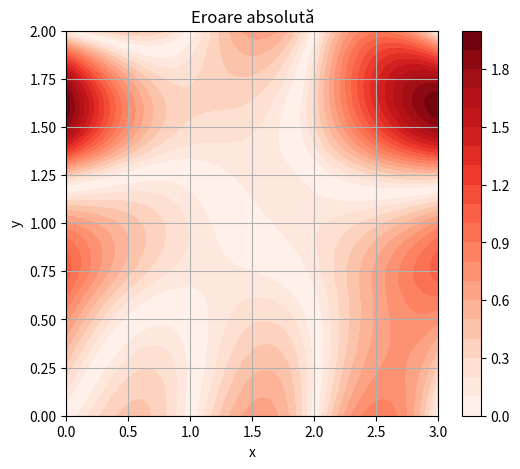
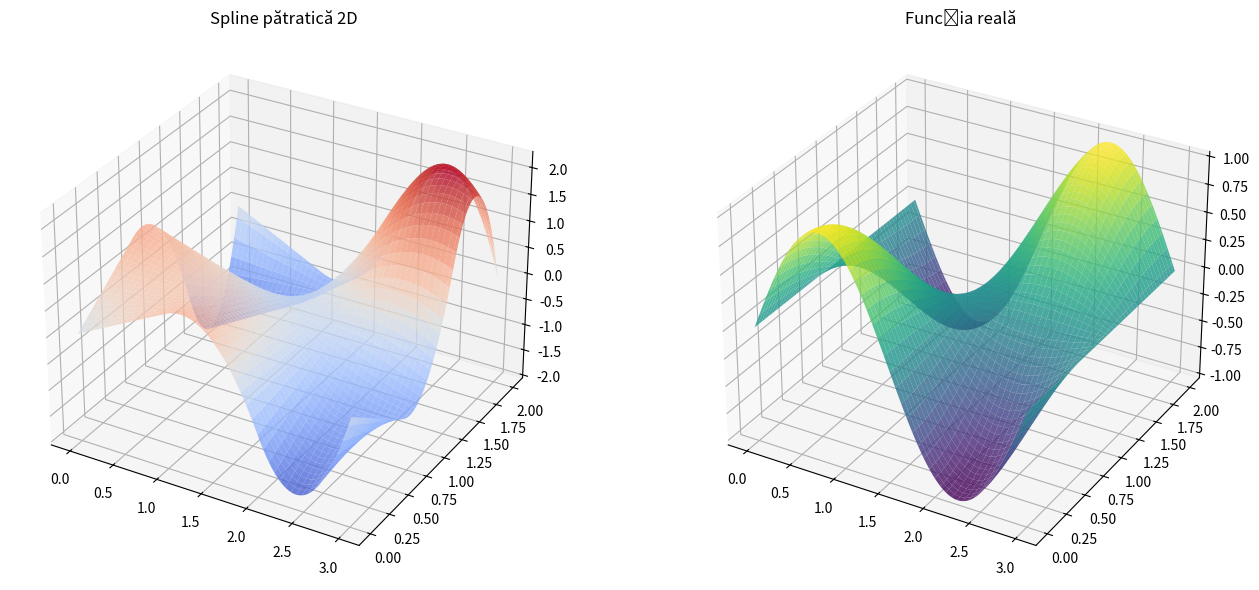
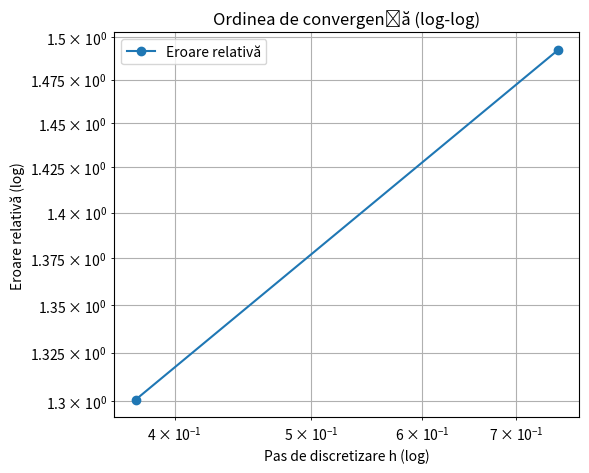

Reproduce these figures in Python, in order.
import numpy as np
import matplotlib.pyplot as plt

# === Parametrii domeniului ===
a = 3
b = 2
N = 3
hx = a / N
hy = b / N
hx2 = hx ** 2
hy2 = hy ** 2
n = (N + 1) ** 2

# === Funcții de margine ===
def este_in_GammaD(x, y):
    return y == 0 or y == b

def este_in_GammaN(x, y):
    return x == 0 or x == a

def gD(x, y):
    return u(x, y)

def gN(x, y):
    k_val = k(x, y)
    if x == 0:
        du_dn = (u(x + hx, y) - u(x, y)) / hx
    elif x == a:
        du_dn = (u(x, y) - u(x - hx, y)) / hx
    else:
        raise ValueError("gN definit doar pe x=0 sau x=a")
    return -k_val * du_dn

# === Solver QR ===
def rezolva_sistem_QR(A, b):
    A = A.astype(float)
    m, n = A.shape
    Q = np.zeros((m, n))
    R = np.zeros((n, n))
    for j in range(n):
        v = A[:, j].copy()
        for i in range(j):
            R[i, j] = np.dot(Q[:, i], A[:, j])
            v -= R[i, j] * Q[:, i]
        R[j, j] = np.linalg.norm(v)
        if R[j, j] == 0:
            raise ValueError("Coloane liniare dependent – QR eșuează.")
        Q[:, j] = v / R[j, j]
    c = Q.T @ b
    x = np.zeros(n)
    for i in range(n - 1, -1, -1):
        x[i] = (c[i].item() - np.dot(R[i, i+1:], x[i+1:])) / R[i, i].item()
    return x.reshape(-1, 1)

# === Funcții exacte și coeficienți ===
def u(x, y):
    return np.sin(2 * np.pi * x / 3) * np.cos(np.pi * y / 2)

def f(x, y):
    # Derivate centrate de ordin 2
    du_dx = (u(x + hx, y) - u(x - hx, y)) / (2 * hx)
    du_dy = (u(x, y + hy) - u(x, y - hy)) / (2 * hy)

    dk_dx = (k(x + hx, y) - k(x - hx, y)) / (2 * hx)
    dk_dy = (k(x, y + hy) - k(x, y - hy)) / (2 * hy)

    d2u_dx2 = (u(x + hx, y) - 2 * u(x, y) + u(x - hx, y)) / hx**2
    d2u_dy2 = (u(x, y + hy) - 2 * u(x, y) + u(x, y - hy)) / hy**2

    term_x = dk_dx * du_dx + k(x, y) * d2u_dx2
    term_y = dk_dy * du_dy + k(x, y) * d2u_dy2

    return -(term_x + term_y)



def k(x, y):
    return 1 + 0.5 * np.sin(2 * np.pi * x) * np.exp(-y)


def node(i, j):
    return i + j * (N + 1)

# === Construim sistemul A * U = b ===
def construieste_sistem(gD, gN, este_in_GammaD, este_in_GammaN):
    A = np.zeros((n, n))
    b_vec = np.zeros((n, 1))
    for j in range(N + 1):
        for i in range(N + 1):
            idx = node(i, j)
            x = i * hx
            y = j * hy

            if este_in_GammaD(x, y):
                A[idx, idx] = 1
                b_vec[idx] = gD(x, y)

            elif este_in_GammaN(x, y):
                if i ==  0:
                    k_avg = 0.5 * (k(x, y) + k(x + hx, y))
                    A[idx, node(i, j)] = -k_avg / hx
                    A[idx, node(i + 1, j)] = k_avg / hx
                    b_vec[idx] = gN(x, y)
                elif i == N:
                    k_avg = 0.5 * (k(x, y) + k(x - hx, y))
                    A[idx, node(i, j)] = k_avg / hx
                    A[idx, node(i - 1, j)] = -k_avg / hx
                    b_vec[idx] = gN(x, y)
            else:
                # Nod interior – ecuație diferențială
                k_c = k(x, y)
                A[idx, node(i, j - 1)] = -k_c / hy2
                A[idx, node(i - 1, j)] = -k_c / hx2
                A[idx, idx] = 2 * k_c * (1 / hx2 + 1 / hy2)
                A[idx, node(i + 1, j)] = -k_c / hx2
                A[idx, node(i, j + 1)] = -k_c / hy2
                b_vec[idx] = f(x, y)
    return A, b_vec

array, b_vec = construieste_sistem(gD, gN, este_in_GammaD, este_in_GammaN)
U = rezolva_sistem_QR(array, b_vec)

# === Interpolare spline 2D ===
def spline_patratica_1d(X, Y):
    n = len(X) - 1
    A = np.zeros((3 * n, 3 * n))
    b = np.zeros(3 * n)
    row = 0
    for i in range(n):
        A[row, 3 * i:3 * i + 3] = [0, 0, 1]
        b[row] = Y[i]
        row += 1
        dx = X[i + 1] - X[i]
        A[row, 3 * i:3 * i + 3] = [dx ** 2, dx, 1]
        b[row] = Y[i + 1]
        row += 1
    for i in range(n - 1):
        dx = X[i + 1] - X[i]
        A[row, 3 * i:3 * i + 2] = [2 * dx, 1]
        A[row, 3 * (i + 1) + 1] = -1
        row += 1
    A[row, 1] = 1
    b[row] = (Y[1].item() - Y[0].item()) / (X[1] - X[0])
    coef = rezolva_sistem_QR(A, b)

    def eval_spline(x):
        for i in range(n):
            if X[i] <= x <= X[i + 1]:
                a, b_, c = coef[3 * i:3 * i + 3]
                dx = x - X[i]
                return a * dx ** 2 + b_ * dx + c
        return None
    return eval_spline

def spline_bi2d(X, Y, Z):
    row_splines = [spline_patratica_1d(X, Z[j, :]) for j in range(len(Y))]
    def eval_bi2d(x, y):
        z_temp = np.array([row_splines[j](x).item() for j in range(len(Y))])
        final_spline = spline_patratica_1d(Y, z_temp)
        return final_spline(y).item()
    return eval_bi2d

x_vals = np.linspace(0, a, N + 1)
y_vals = np.linspace(0, b, N + 1)
Z_vals = U.reshape((N + 1, N + 1))
spline2d = spline_bi2d(x_vals, y_vals, Z_vals)

# === Evaluare spline și comparație ===
x_dense = np.linspace(0, a, 100)
y_dense = np.linspace(0, b, 100)
X_dense, Y_dense = np.meshgrid(x_dense, y_dense)
Z_dense = np.zeros_like(X_dense)
for j in range(Y_dense.shape[0]):
    for i in range(X_dense.shape[1]):
        Z_dense[j, i] = spline2d(X_dense[j, i], Y_dense[j, i])
Z_true = u(X_dense, Y_dense)
error = np.abs(Z_dense - Z_true)
print("Diferenta majora:", np.max(error))

plt.figure(figsize=(6, 5))
cp = plt.contourf(X_dense, Y_dense, error, levels=20, cmap='Reds')
plt.colorbar(cp)
plt.title("Eroare absolută")
plt.xlabel("x")
plt.ylabel("y")
plt.grid(True)
plt.show()

# === Grafic 3D ===
fig = plt.figure(figsize=(14, 6))
ax1 = fig.add_subplot(1, 2, 1, projection='3d')
ax1.plot_surface(X_dense, Y_dense, Z_dense, cmap='coolwarm', alpha=0.8)
ax1.set_title("Spline pătratică 2D")
ax2 = fig.add_subplot(1, 2, 2, projection='3d')
ax2.plot_surface(X_dense, Y_dense, Z_true, cmap='viridis', alpha=0.8)
ax2.set_title("Funcția reală")
plt.tight_layout()
plt.show()

# === Analiza convergenței ===
def calculeaza_eroare(N):
    global hx, hy, hx2, hy2, n
    hx = a / N
    hy = b / N
    hx2 = hx ** 2
    hy2 = hy ** 2
    n = (N + 1) ** 2
    def node(i, j): return i + j * (N + 1)
    array, b_vec = construieste_sistem(gD, gN, este_in_GammaD, este_in_GammaN)
    U, *_ = np.linalg.lstsq(array, b_vec, rcond=None)
    x_vals = np.linspace(0, a, N + 1)
    y_vals = np.linspace(0, b, N + 1)
    Z_vals = U.reshape((N + 1, N + 1))
    spline2d = spline_bi2d(x_vals, y_vals, Z_vals)
    x_dense = np.linspace(0, a, 100)
    y_dense = np.linspace(0, b, 100)
    X_dense, Y_dense = np.meshgrid(x_dense, y_dense)
    Z_dense = np.zeros_like(X_dense)
    for j in range(Y_dense.shape[0]):
        for i in range(X_dense.shape[1]):
            Z_dense[j, i] = spline2d(X_dense[j, i], Y_dense[j, i])
    Z_exact = u(X_dense, Y_dense)
    eroare_relativa = np.linalg.norm(Z_dense - Z_exact) / np.linalg.norm(Z_exact)
    return hx, eroare_relativa

Ns = [4, 8]
Hs = []
Erori = []
for N_val in Ns:
    h, err = calculeaza_eroare(N_val)
    Hs.append(h)
    Erori.append(err)
    print(f"N={N_val:2d}, h={h:.4f}, eroare relativă={err:.4e}")

# === Grafic log-log ===
plt.figure(figsize=(6, 5))
plt.loglog(Hs, Erori, 'o-', label='Eroare relativă')
plt.xlabel("Pas de discretizare h (log)")
plt.ylabel("Eroare relativă (log)")
plt.title("Ordinea de convergență (log-log)")
plt.grid(True, which='both')
plt.legend()
panta, _ = np.polyfit(np.log(Hs), np.log(Erori), 1)
print(f"\n🧮 Ordin estimat de convergență: {abs(panta):.2f}")
plt.show()
